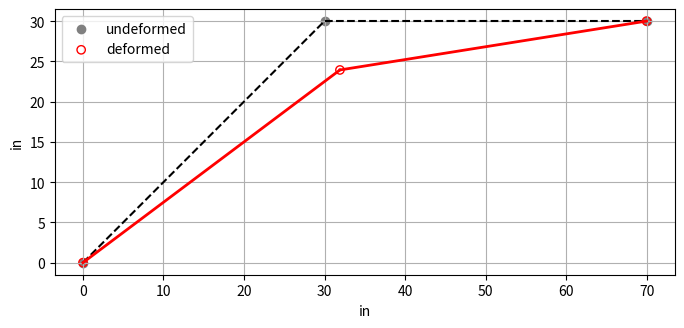

Python code for this plot:
import numpy as np
import matplotlib.pyplot as plt

# -------------------- Problem setup (units: lb, in) --------------------
# Nodes placed so element lengths = 40 ft = 480 in
coordinates = np.array([
    [0.0,   0.0],   # node 0 (fixed)
    [30, 30],   # node 1 (middle)
    [70, 30]    # node 2 (fixed)
])

connectivity = np.array([
    [0, 1],
    [1, 2]
])

# Material / section (from problem)
E = 30e6      # psi
A = 100.0     # in^2
I = 1000.0    # in^4

# supports: node0 fixed, node1 free, node2 fixed
supports = np.array([
    [1, 1, 1],
    [0, 0, 0],
    [1, 1, 1]
], dtype=int)

# Distributed load on second element
# Given: 1000 lb/ft downward over the element.
w_lb_per_ft = 1000.0       # lb/ft (given)
w = w_lb_per_ft / 12.0     # convert to lb/in
elem_index_with_w = 1      # element (1-> nodes [1,2]) receives the distributed load

# initialize applied nodal loads [Fx, Fy, M] per node
Nnodes = len(coordinates)
applied_loads = np.zeros((Nnodes, 3), dtype=float)


# -------------------- FE helper functions --------------------
def length_cos_sin(x1, y1, x2, y2):
    L = np.hypot(x2 - x1, y2 - y1)
    c = (x2 - x1) / L
    s = (y2 - y1) / L
    return L, c, s

def ke_local_frame(E, A, I, L):
    k = np.zeros((6,6))
    EA = E * A
    EI = E * I
    # axial
    k[0,0] =  EA/L;  k[0,3] = -EA/L
    k[3,0] = -EA/L;  k[3,3] =  EA/L
    # bending (standard Euler-Bernoulli 2D frame element)
    k[1,1] =  12*EI/L**3;  k[1,2] =  6*EI/L**2;  k[1,4] = -12*EI/L**3;  k[1,5] =  6*EI/L**2
    k[2,1] =   6*EI/L**2;  k[2,2] =  4*EI/L;     k[2,4] =  -6*EI/L**2;  k[2,5] =  2*EI/L
    k[4,1] = -12*EI/L**3;  k[4,2] = -6*EI/L**2;  k[4,4] =  12*EI/L**3;  k[4,5] = -6*EI/L**2
    k[5,1] =   6*EI/L**2;  k[5,2] =  2*EI/L;     k[5,4] =  -6*EI/L**2;  k[5,5] =  4*EI/L
    return k

def T_global_to_local(c, s):
    R = np.array([[ c,  s, 0],
                  [-s,  c, 0],
                  [ 0,  0, 1]])
    T = np.zeros((6,6))
    T[:3,:3] = R
    T[3:,3:] = R
    return T

# -------------------- Build equivalent nodal loads for uniform w on chosen element --------------------
if 0 <= elem_index_with_w < len(connectivity):
    n1, n2 = connectivity[elem_index_with_w]
    x1, y1 = coordinates[n1]
    x2, y2 = coordinates[n2]
    L, c, s = length_cos_sin(x1, y1, x2, y2)

    # CONSISTENT nodal load vector in the element local coordinates for uniform transverse load q (positive *up*).
    # Many references give: fe_local = q * L/2 * [0, 1, L/6, 0, 1, -L/6]  where "q" is load per length in local y-direction.
    # w positive downward (lb/ft). Local +y is upward, so q_local = -w (lb/in).
    q_local = -w
    fe_local = q_local * L / 2.0 * np.array([0.0, 1.0, L/6.0, 0.0, 1.0, -L/6.0])

    # Transform to global coordinates: fe_global = T^T * fe_local (because fe_local defined in local DOFs)
    T = T_global_to_local(c, s)
    fe_global = T.T @ fe_local

    # Add to nodal loads array. fe_global ordering = [u1, v1, th1, u2, v2, th2] in GLOBAL components now.
    dof_list = [ (n1,0), (n1,1), (n1,2), (n2,0), (n2,1), (n2,2) ]
    for i_local, (node, comp) in enumerate(dof_list):
        applied_loads[node, comp] += fe_global[i_local]

    # print the equivalent nodal quantities (notice the moment components)
    print("\nEquivalent nodal vector (global) from uniform w on element", elem_index_with_w)
    for i,(Fx,Fy,M) in enumerate(applied_loads):
        # note: Fy sign: negative = downward in this coordinate system
        print(f" Node {i}: Fx = {Fx:,.3f} lb, Fy = {Fy:,.3f} lb, M = {M:,.3f} lb·in")
else:
    raise IndexError("elem_index_with_w out of range")

# -------------------- Assembly --------------------
Ne = len(connectivity)
ndofs = 3 * Nnodes
KG = np.zeros((ndofs, ndofs))
F = np.zeros(ndofs)

# element DOF map
elem_dofs = []
for e,(n1,n2) in enumerate(connectivity):
    dofs = [3*n1, 3*n1+1, 3*n1+2, 3*n2, 3*n2+1, 3*n2+2]
    elem_dofs.append(dofs)

# assemble element stiffness matrices (global)
for e, (n1, n2) in enumerate(connectivity):
    x1, y1 = coordinates[n1]
    x2, y2 = coordinates[n2]
    L, c, s = length_cos_sin(x1, y1, x2, y2)
    Kl = ke_local_frame(E, A, I, L)
    T = T_global_to_local(c, s)
    Kg = T.T @ Kl @ T
    dofs = elem_dofs[e]
    KG[np.ix_(dofs, dofs)] += Kg

# assemble nodal loads into global F
for node in range(Nnodes):
    F[3*node:3*node+3] += applied_loads[node]

# -------------------- Apply bcs and solve --------------------
KT = KG.copy()
FT = F.copy()
node_dof = np.arange(ndofs).reshape(Nnodes, 3)

for n in range(Nnodes):
    for k in range(3):
        if supports[n, k] == 1:
            d = node_dof[n, k]
            KT[d, :] = 0.0
            KT[:, d] = 0.0
            KT[d, d] = 1.0
            FT[d] = 0.0

U = np.linalg.solve(KT, FT)
Reac = KG @ U - F

# -------------------- Print results --------------------
np.set_printoptions(precision=6, suppress=True)
print("\nNodal displacements [ux (in), uy (in), theta (rad)]:")
for n in range(Nnodes):
    ux, uy, th = U[3*n:3*n+3]
    print(f" Node {n}: ux={ux:.6e}, uy={uy:.6e}, theta={th:.6e}")

print("\nReaction forces/moments [Fx (lb), Fy (lb), M (lb·in)]:")
for n in range(Nnodes):
    Fx, Fy, M = Reac[3*n:3*n+3]
    print(f" Node {n}: Fx={Fx:,.3f}, Fy={Fy:,.3f}, M={M:,.3f}")

# -------------------- Simple plot (undeformed vs deformed, translations only) --------------------
def plot_nodes_only(coords, connectivity, U, scale=None):
    ux = U[0::3]; uy = U[1::3]
    if len(connectivity):
        Lc = max(np.hypot(*(coords[j] - coords[i])) for i,j in connectivity)
    else:
        Lc = 1.0
    Um = np.max(np.sqrt(ux**2 + uy**2)) if U.size else 0.0
    if scale is None:
        scale = 0.15 * Lc / (Um if Um>0 else 1.0)
    def_xy = coords + np.column_stack((ux, uy)) * scale
    fig, ax = plt.subplots(figsize=(8,4))
    for i,j in connectivity:
        ax.plot([coords[i,0], coords[j,0]], [coords[i,1], coords[j,1]], 'k--', lw=1.5)
    for i,j in connectivity:
        ax.plot([def_xy[i,0], def_xy[j,0]], [def_xy[i,1], def_xy[j,1]], 'r-', lw=2)
    ax.scatter(coords[:,0], coords[:,1], color='gray', label='undeformed')
    ax.scatter(def_xy[:,0], def_xy[:,1], facecolors='none', edgecolors='r', label='deformed')
    ax.set_aspect('equal'); ax.grid(True); ax.legend(); ax.set_xlabel('in'); ax.set_ylabel('in')
    plt.show()

plot_nodes_only(coordinates, connectivity, U)
